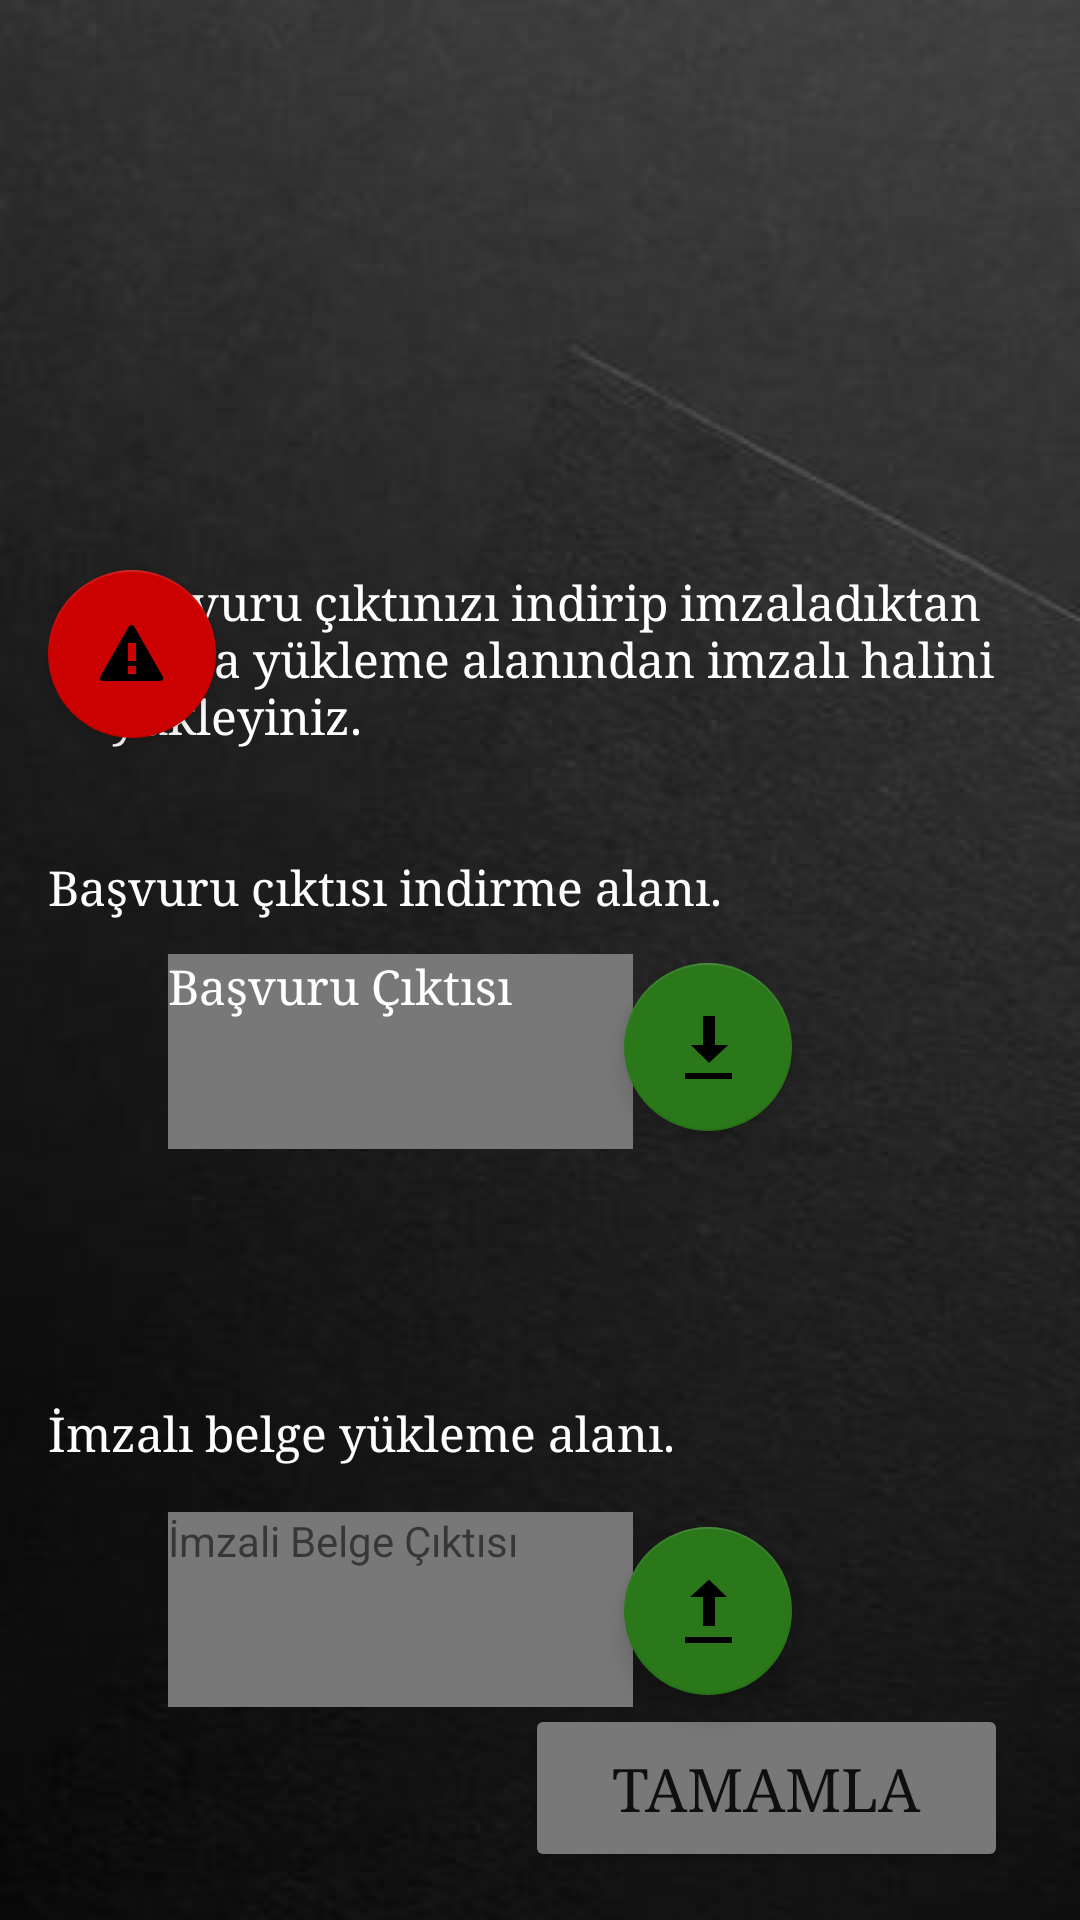

Write the Android layout XML for this screen, with the resource values it uses.
<!-- AndroidManifest.xml: application theme Theme.Basvurusistemiyazilimgelistirme -->
<!-- res/layout/send_application.xml -->
<?xml version="1.0" encoding="utf-8"?>

<androidx.constraintlayout.widget.ConstraintLayout xmlns:android="http://schemas.android.com/apk/res/android"
    xmlns:app="http://schemas.android.com/apk/res-auto"
    xmlns:tools="http://schemas.android.com/tools"
    android:layout_width="match_parent"
    android:layout_height="match_parent"
    android:background="@drawable/stock_photo_dark_empty_black_grey_paper">

    <androidx.constraintlayout.utils.widget.ImageFilterView
        android:id="@+id/imageFilterView4"
        android:layout_width="wrap_content"
        android:layout_height="wrap_content"
        android:scaleType="matrix"
        app:layout_constraintBottom_toBottomOf="parent"
        app:layout_constraintEnd_toEndOf="parent"
        app:layout_constraintStart_toStartOf="parent"
        app:layout_constraintTop_toTopOf="parent"
        app:srcCompat="@drawable/stock_photo_dark_empty_black_grey_paper" />

    <TextView
        android:id="@+id/textView13"
        android:layout_width="wrap_content"
        android:layout_height="wrap_content"
        android:layout_marginStart="16dp"
        android:layout_marginTop="36dp"
        android:fontFamily="serif"
        android:text="Başvuru çıktısı indirme alanı."
        android:textColor="#FFFDFD"
        android:textSize="16sp"
        app:layout_constraintStart_toStartOf="parent"
        app:layout_constraintTop_toBottomOf="@+id/textWarningSend" />

    <Button
        android:id="@+id/sendApplicationButton"
        android:layout_width="161dp"
        android:layout_height="56dp"
        android:layout_marginEnd="24dp"
        android:layout_marginBottom="16dp"
        android:backgroundTint="#787878"
        android:fontFamily="serif"
        android:hapticFeedbackEnabled="true"
        android:onClick="sendApplication"
        android:text="TAMAMLA"
        android:textSize="20sp"
        app:layout_constraintBottom_toBottomOf="parent"
        app:layout_constraintEnd_toEndOf="parent" />

    <com.google.android.material.floatingactionbutton.FloatingActionButton
        android:id="@+id/uploadPdfbutton"
        android:layout_width="wrap_content"
        android:layout_height="wrap_content"
        android:layout_marginTop="132dp"
        android:layout_marginEnd="96dp"
        android:clickable="true"
        android:onClick="fileChooser"
        app:backgroundTint="#2A781A"
        app:layout_constraintEnd_toEndOf="parent"
        app:layout_constraintTop_toBottomOf="@+id/downloadPdfButton"
        app:srcCompat="@android:drawable/stat_sys_upload" />

    <FrameLayout
        android:layout_width="155dp"
        android:layout_height="65dp"
        android:layout_marginStart="56dp"
        android:layout_marginTop="16dp"
        android:background="#787878"
        android:backgroundTint="#787878"
        app:layout_constraintStart_toStartOf="parent"
        app:layout_constraintTop_toBottomOf="@+id/textView12">

        <TextView
            android:id="@+id/textView6"
            android:layout_width="wrap_content"
            android:layout_height="wrap_content"
            android:text="İmzali Belge Çıktısı" />
    </FrameLayout>

    <TextView
        android:id="@+id/textView12"
        android:layout_width="wrap_content"
        android:layout_height="wrap_content"
        android:layout_marginStart="16dp"
        android:layout_marginTop="84dp"
        android:fontFamily="serif"
        android:text="İmzalı belge yükleme alanı."
        android:textColor="#FFFDFD"
        android:textSize="16sp"
        app:layout_constraintStart_toStartOf="parent"
        app:layout_constraintTop_toBottomOf="@+id/frameLayout" />

    <com.google.android.material.floatingactionbutton.FloatingActionButton
        android:id="@+id/downloadPdfButton"
        android:layout_width="wrap_content"
        android:layout_height="wrap_content"
        android:layout_marginTop="72dp"
        android:layout_marginEnd="96dp"
        android:clickable="true"
        android:onClick="downloadCapPdf"
        app:backgroundTint="#2A781A"
        app:layout_constraintEnd_toEndOf="parent"
        app:layout_constraintTop_toBottomOf="@+id/textWarningSend"
        app:srcCompat="@android:drawable/stat_sys_download" />

    <FrameLayout
        android:id="@+id/frameLayout"
        android:layout_width="155dp"
        android:layout_height="65dp"
        android:layout_marginStart="56dp"
        android:layout_marginTop="12dp"
        android:background="#787878"
        android:backgroundTint="#787878"
        app:layout_constraintStart_toStartOf="parent"
        app:layout_constraintTop_toBottomOf="@+id/textView13">

        <TextView
            android:id="@+id/unsignedView"
            android:layout_width="wrap_content"
            android:layout_height="wrap_content"
            android:fontFamily="serif"
            android:text="Başvuru Çıktısı"
            android:textColor="#FFFDFD"
            android:textSize="16sp" />
    </FrameLayout>

    <com.google.android.material.floatingactionbutton.FloatingActionButton
        android:id="@+id/floatingActionButton5"
        android:layout_width="wrap_content"
        android:layout_height="wrap_content"
        android:layout_marginStart="16dp"
        android:layout_marginTop="40dp"
        android:clickable="true"
        app:backgroundTint="#CC0101"
        app:layout_constraintStart_toStartOf="parent"
        app:layout_constraintTop_toBottomOf="@+id/imageFilterView5"
        app:srcCompat="@android:drawable/stat_sys_warning" />

    <TextView
        android:id="@+id/textWarningSend"
        android:layout_width="307dp"
        android:layout_height="59dp"
        android:layout_marginTop="40dp"
        android:layout_marginEnd="16dp"
        android:fontFamily="serif"
        android:text="Başvuru çıktınızı indirip imzaladıktan sonra yükleme alanından imzalı halini yükleyiniz."
        android:textColor="#FFFFFF"
        android:textSize="16sp"
        app:layout_constraintEnd_toEndOf="parent"
        app:layout_constraintTop_toBottomOf="@+id/imageFilterView5" />

    <androidx.constraintlayout.utils.widget.ImageFilterView
        android:id="@+id/imageFilterView5"
        android:layout_width="105dp"
        android:layout_height="98dp"
        android:layout_marginTop="52dp"
        app:layout_constraintEnd_toEndOf="parent"
        app:layout_constraintStart_toStartOf="parent"
        app:layout_constraintTop_toTopOf="parent"
        app:srcCompat="@drawable/unnamed" />
</androidx.constraintlayout.widget.ConstraintLayout>
<!-- resources referenced by this layout -->
<resources>
  <!-- drawable stock_photo_dark_empty_black_grey_paper: jpeg bitmap (drawable, 30695 bytes) -->
  <style name="Theme.Basvurusistemiyazilimgelistirme" parent="Theme.MaterialComponents.DayNight.DarkActionBar">
          
          <item name="colorPrimary">@color/purple_500</item>
          <item name="colorPrimaryVariant">@color/purple_700</item>
          <item name="colorOnPrimary">@color/white</item>
          
          <item name="colorSecondary">@color/teal_200</item>
          <item name="colorSecondaryVariant">@color/teal_700</item>
          <item name="colorOnSecondary">@color/black</item>
          
          <item name="android:statusBarColor" tools:targetApi="l">?attr/colorPrimaryVariant</item>
          
      </style>
  <!-- not gathered from this repository: default colours our renderer supplied (Android Studio template values) -->
  <color name="purple_500">#FF6200EE</color>
  <color name="purple_700">#FF3700B3</color>
  <color name="teal_200">#FF03DAC5</color>
  <color name="teal_700">#FF018786</color>
  <color name="black">#FF000000</color>
  <color name="white">#FFFFFFFF</color>
</resources>
